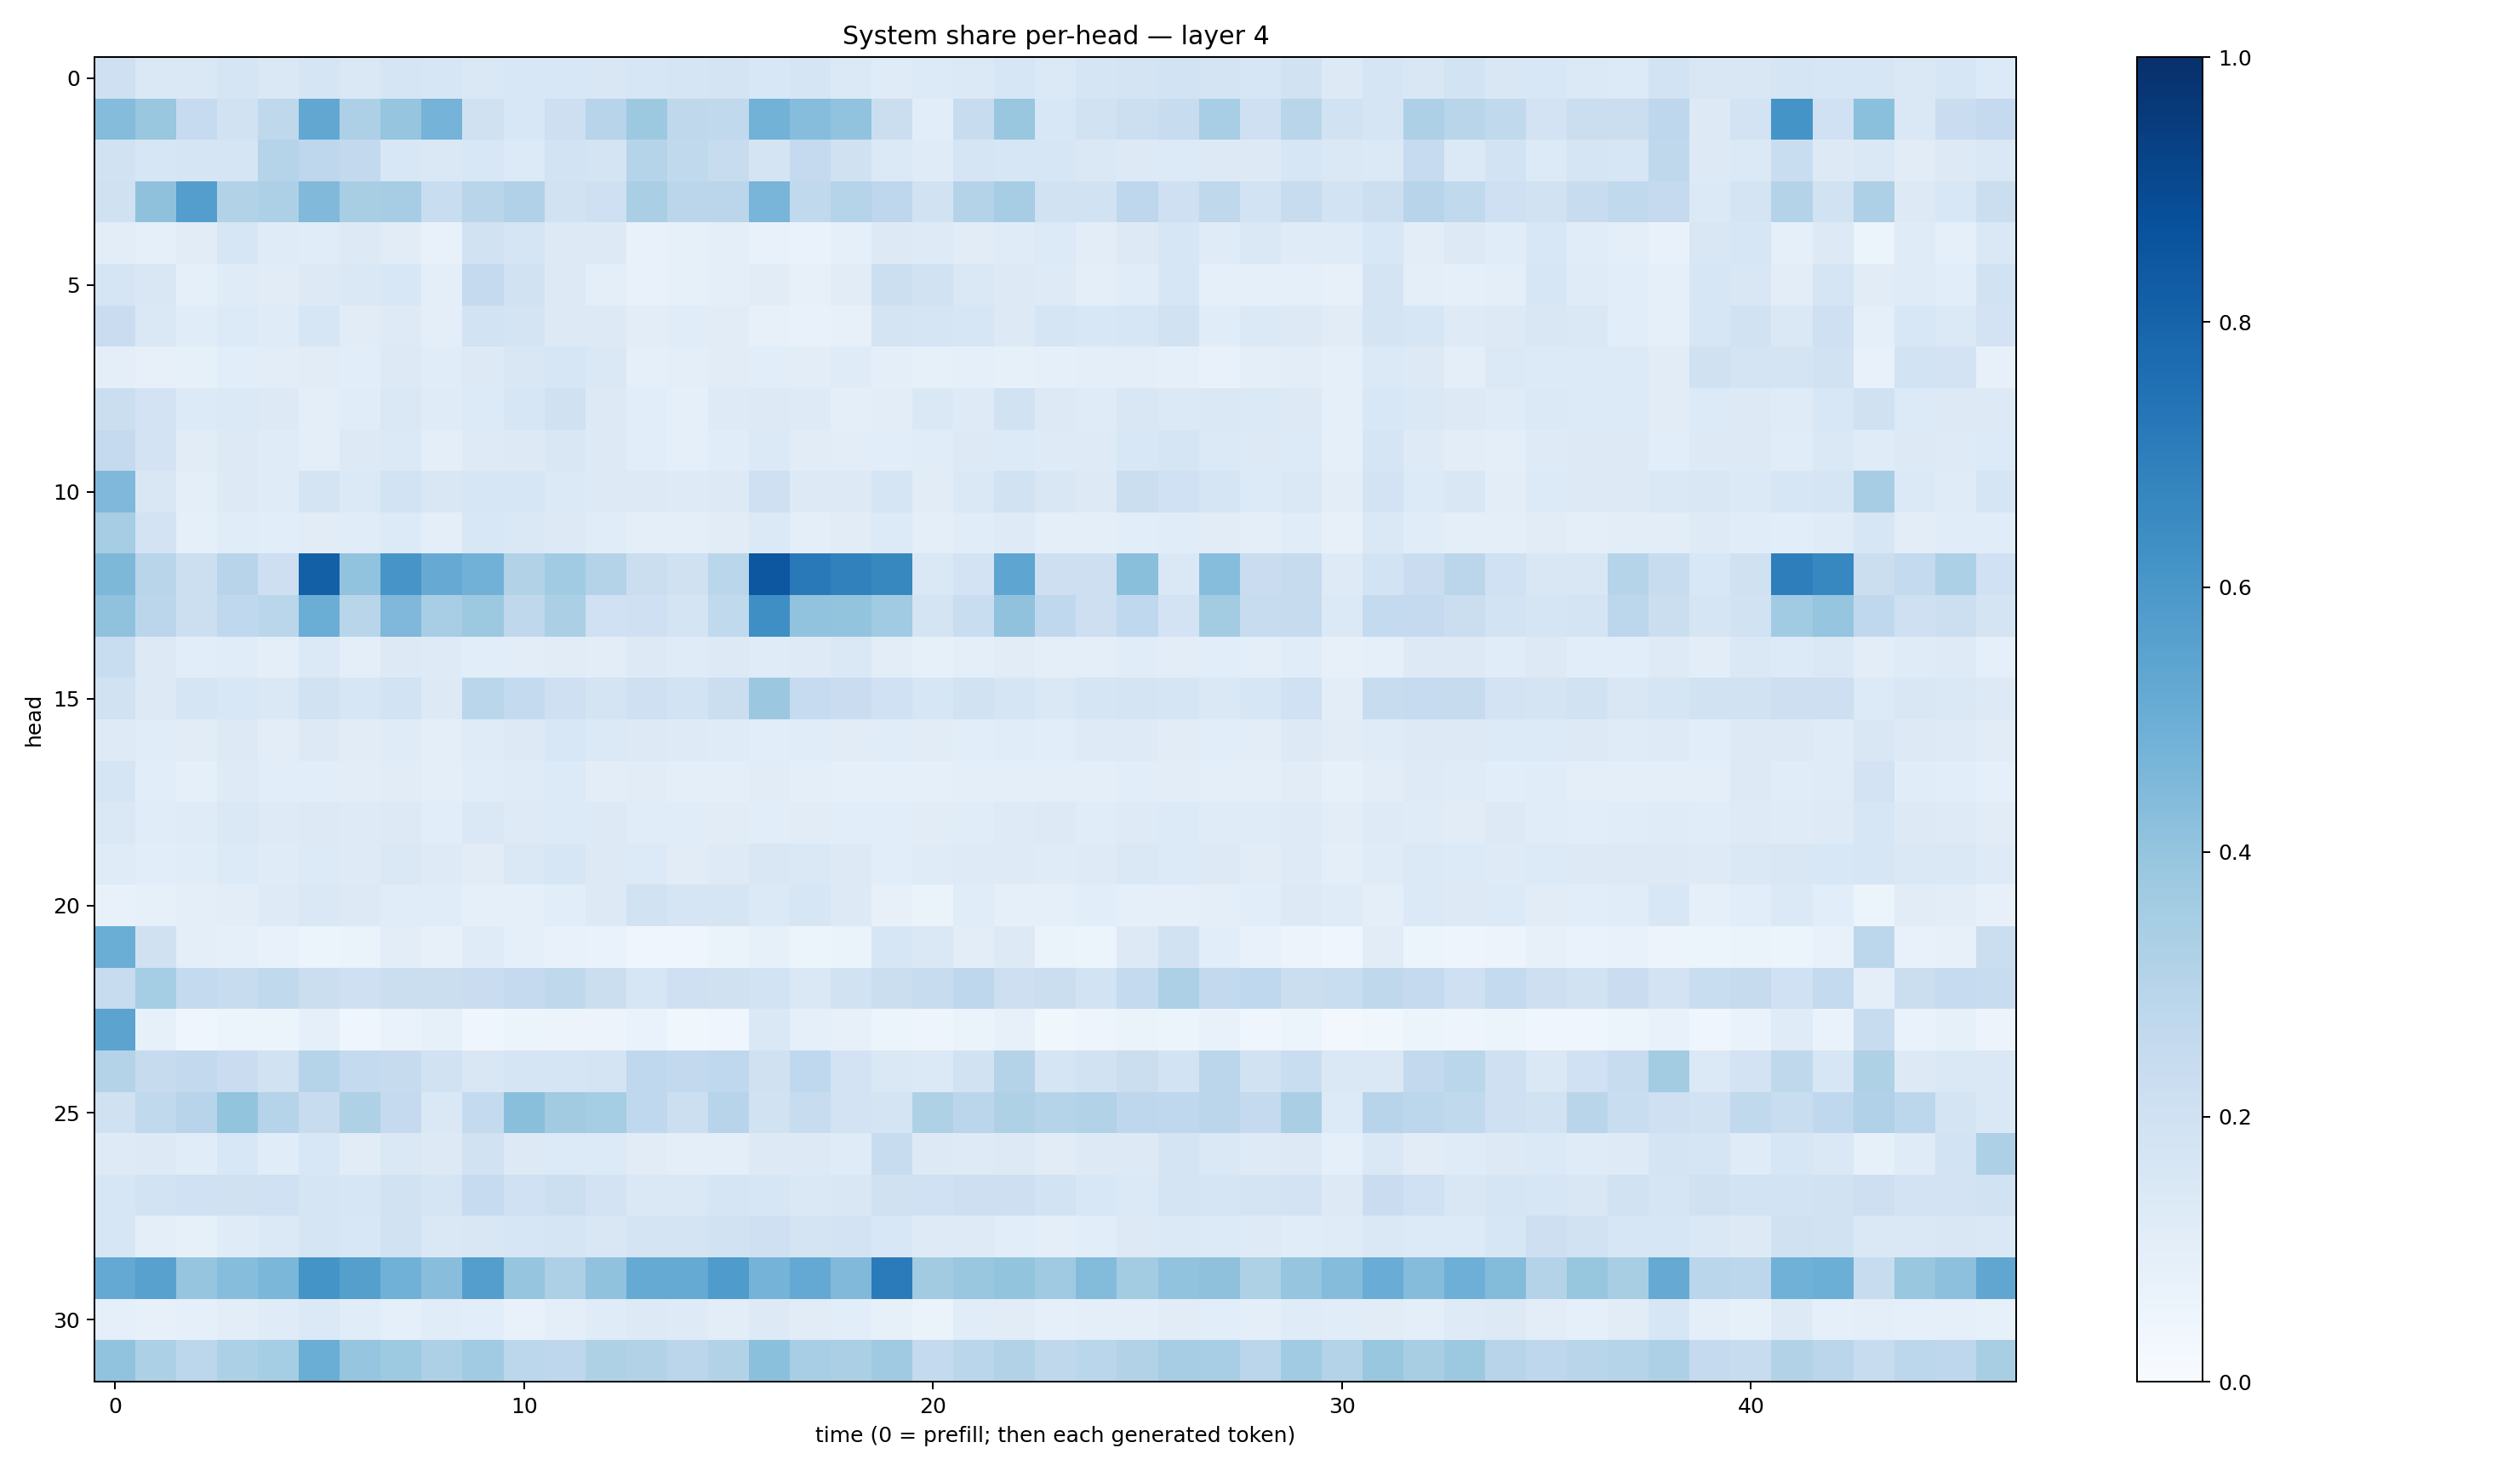

The table this chart was drawn from, first rows:
0.20531051, 0.14069116, 0.14148141, 0.16887784, 0.14063661, 0.17176387, 0.14772251, 0.1679088, 0.15892696, 0.14088723, 0.15460487, 0.15413554, 0.15085861, 0.1613455, 0.16822833, 0.1770151, 0.15337798, 0.16611819, 0.13740489, 0.1191816, 0.13603523, 0.13976525, 0.16016644, 0.1388428
0.4349, 0.3879, 0.2477, 0.1909, 0.2704, 0.5307, 0.3278, 0.398, 0.4752, 0.1988, 0.1558, 0.2135, 0.2959, 0.3755, 0.2708, 0.2635, 0.4778, 0.433, 0.4025, 0.2253, 0.1058, 0.2357, 0.3875, 0.1546
0.1939, 0.1636, 0.1692, 0.1713, 0.3032, 0.2759, 0.2589, 0.1548, 0.1481, 0.1529, 0.135, 0.186, 0.1767, 0.3002, 0.2626, 0.2369, 0.1749, 0.2532, 0.1988, 0.1381, 0.1175, 0.1648, 0.162, 0.1622
0.1989, 0.4123, 0.5678, 0.3113, 0.3255, 0.4475, 0.3416, 0.3483, 0.2305, 0.2928, 0.3174, 0.193, 0.2037, 0.337, 0.2837, 0.2846, 0.4681, 0.2639, 0.3023, 0.274, 0.1927, 0.305, 0.3487, 0.1892
0.1043, 0.08668, 0.1122, 0.1637, 0.1176, 0.114, 0.1261, 0.1097, 0.07182, 0.1882, 0.17, 0.1265, 0.1298, 0.0734, 0.08463, 0.09519, 0.07132, 0.06812, 0.08781, 0.1303, 0.1239, 0.1129, 0.118, 0.1359
0.168, 0.1505, 0.09252, 0.1186, 0.1112, 0.1268, 0.1423, 0.1535, 0.09571, 0.2519, 0.1894, 0.1263, 0.0989, 0.0712, 0.08457, 0.09997, 0.1116, 0.079, 0.1119, 0.2168, 0.1884, 0.1432, 0.1328, 0.122
0.2304, 0.1477, 0.1155, 0.1342, 0.1207, 0.163, 0.1103, 0.1212, 0.09378, 0.1844, 0.1726, 0.1325, 0.1269, 0.1022, 0.1138, 0.1106, 0.08055, 0.0762, 0.08165, 0.1758, 0.1714, 0.1628, 0.1284, 0.1656
0.0966, 0.08139, 0.0844, 0.1082, 0.1026, 0.1132, 0.1084, 0.1252, 0.1161, 0.129, 0.152, 0.1632, 0.1468, 0.09083, 0.1012, 0.1114, 0.1091, 0.1051, 0.1182, 0.094, 0.08323, 0.08801, 0.08402, 0.08822
0.2192, 0.1824, 0.1363, 0.14, 0.1304, 0.1008, 0.1143, 0.1447, 0.1199, 0.133, 0.1615, 0.1982, 0.1287, 0.1075, 0.091, 0.1236, 0.1277, 0.1247, 0.1002, 0.1044, 0.143, 0.1231, 0.189, 0.1287
0.2518, 0.1803, 0.1132, 0.1306, 0.1181, 0.099, 0.1253, 0.1376, 0.09741, 0.1216, 0.1293, 0.1491, 0.126, 0.1081, 0.09187, 0.1143, 0.1369, 0.1115, 0.1037, 0.109, 0.117, 0.1294, 0.1341, 0.1222
0.4497, 0.1517, 0.1015, 0.1328, 0.1204, 0.1777, 0.1393, 0.1863, 0.1503, 0.1599, 0.1574, 0.138, 0.132, 0.1321, 0.1225, 0.1282, 0.2076, 0.1322, 0.1269, 0.1691, 0.1098, 0.1448, 0.1951, 0.149
0.3483, 0.183, 0.09087, 0.1136, 0.1087, 0.1095, 0.1143, 0.1364, 0.09764, 0.1543, 0.1441, 0.1305, 0.1164, 0.09959, 0.1014, 0.1125, 0.1375, 0.09419, 0.1125, 0.1361, 0.09466, 0.1162, 0.1238, 0.09609
0.4552, 0.2919, 0.2154, 0.2957, 0.2143, 0.8157, 0.4057, 0.608, 0.512, 0.4819, 0.3162, 0.3655, 0.3063, 0.2241, 0.1986, 0.2855, 0.8478, 0.7152, 0.6859, 0.664, 0.143, 0.1797, 0.5369, 0.2116
0.4096, 0.2841, 0.2153, 0.2662, 0.2876, 0.5017, 0.2891, 0.4497, 0.3475, 0.3766, 0.2725, 0.3325, 0.2002, 0.2086, 0.1767, 0.2637, 0.6334, 0.4048, 0.4017, 0.3668, 0.1771, 0.231, 0.4081, 0.2675
0.231, 0.1314, 0.1089, 0.1158, 0.09701, 0.1375, 0.09829, 0.1323, 0.1238, 0.1055, 0.1041, 0.1119, 0.1029, 0.1285, 0.1175, 0.1253, 0.1209, 0.1226, 0.1417, 0.1044, 0.08236, 0.09682, 0.1121, 0.09721
0.1898, 0.1269, 0.1668, 0.1524, 0.1425, 0.193, 0.1598, 0.1874, 0.1266, 0.2882, 0.2566, 0.21, 0.1747, 0.2093, 0.1866, 0.2247, 0.3798, 0.2483, 0.2274, 0.2002, 0.1637, 0.1897, 0.169, 0.1478
0.1229, 0.1166, 0.112, 0.1261, 0.1051, 0.1269, 0.1112, 0.119, 0.1014, 0.1179, 0.1313, 0.1555, 0.1378, 0.128, 0.1242, 0.1204, 0.1063, 0.116, 0.11, 0.1156, 0.1111, 0.108, 0.1169, 0.1087
0.1674, 0.1057, 0.09368, 0.1227, 0.108, 0.1072, 0.105, 0.1118, 0.09482, 0.1169, 0.1191, 0.1347, 0.1041, 0.1097, 0.1004, 0.09799, 0.112, 0.09813, 0.09242, 0.08752, 0.09271, 0.09545, 0.09731, 0.09558
0.146, 0.1153, 0.1203, 0.1425, 0.1239, 0.1303, 0.1232, 0.1293, 0.1087, 0.1415, 0.1228, 0.1347, 0.1279, 0.1166, 0.114, 0.1117, 0.1075, 0.1122, 0.1084, 0.1081, 0.1123, 0.1159, 0.123, 0.1255
0.1188, 0.1091, 0.1138, 0.1333, 0.121, 0.1349, 0.1227, 0.1477, 0.1247, 0.1126, 0.147, 0.158, 0.1299, 0.1351, 0.1123, 0.1227, 0.1511, 0.1443, 0.1278, 0.1072, 0.1206, 0.124, 0.1241, 0.1173
0.07703, 0.08425, 0.09886, 0.1024, 0.1217, 0.1477, 0.1295, 0.1142, 0.1135, 0.09127, 0.09043, 0.1062, 0.1266, 0.1906, 0.1671, 0.1665, 0.1378, 0.1628, 0.1287, 0.08176, 0.06622, 0.1153, 0.0875, 0.09142
0.503, 0.1968, 0.1002, 0.09155, 0.07784, 0.06213, 0.06501, 0.1037, 0.08149, 0.1196, 0.09087, 0.07182, 0.06879, 0.04086, 0.04686, 0.06606, 0.08399, 0.05465, 0.06385, 0.1592, 0.1479, 0.1026, 0.1269, 0.06462
0.2396, 0.3534, 0.2562, 0.2404, 0.2627, 0.2219, 0.2061, 0.2219, 0.2257, 0.2302, 0.2514, 0.2726, 0.2225, 0.1632, 0.2037, 0.1957, 0.186, 0.145, 0.1876, 0.2222, 0.2419, 0.2755, 0.2135, 0.2202
0.5434, 0.08251, 0.03919, 0.05968, 0.05148, 0.08885, 0.04102, 0.06978, 0.08265, 0.04187, 0.05302, 0.05545, 0.05622, 0.06794, 0.03751, 0.0464, 0.1475, 0.09078, 0.07903, 0.05951, 0.04891, 0.06549, 0.07926, 0.0353
0.3064, 0.2443, 0.2595, 0.2266, 0.1952, 0.2988, 0.254, 0.2447, 0.1951, 0.1512, 0.1709, 0.1708, 0.1767, 0.2686, 0.2605, 0.269, 0.1976, 0.2692, 0.1831, 0.1479, 0.1387, 0.1907, 0.3056, 0.1647
0.1985, 0.2655, 0.2964, 0.4007, 0.3029, 0.239, 0.3205, 0.2518, 0.1459, 0.2539, 0.4252, 0.363, 0.3527, 0.2682, 0.2165, 0.2941, 0.1896, 0.2345, 0.1822, 0.1729, 0.324, 0.2844, 0.3225, 0.2994
0.1241, 0.1296, 0.1169, 0.1532, 0.1136, 0.1535, 0.1107, 0.1418, 0.1274, 0.1894, 0.1326, 0.1328, 0.1339, 0.1121, 0.09753, 0.09815, 0.1266, 0.1252, 0.1207, 0.2381, 0.1256, 0.1241, 0.1318, 0.1116
0.1564, 0.1874, 0.2004, 0.199, 0.2005, 0.1691, 0.1623, 0.1951, 0.1704, 0.2472, 0.2003, 0.2177, 0.183, 0.1474, 0.1464, 0.1713, 0.1638, 0.1459, 0.1494, 0.1955, 0.2001, 0.2123, 0.2133, 0.1849
0.1576, 0.1012, 0.08288, 0.1196, 0.1383, 0.1682, 0.1531, 0.192, 0.1429, 0.1488, 0.1626, 0.1698, 0.1501, 0.1739, 0.1793, 0.1953, 0.2031, 0.1783, 0.1799, 0.1525, 0.1214, 0.1234, 0.1082, 0.09994
0.5218, 0.5573, 0.3974, 0.4297, 0.4593, 0.6154, 0.5639, 0.4851, 0.4292, 0.5696, 0.3963, 0.3253, 0.4069, 0.5173, 0.5165, 0.5844, 0.474, 0.5214, 0.4485, 0.7073, 0.3623, 0.3872, 0.4007, 0.3679
0.08661, 0.08082, 0.09366, 0.1031, 0.1198, 0.1374, 0.1155, 0.09271, 0.1137, 0.1082, 0.07634, 0.09646, 0.1175, 0.1307, 0.1248, 0.1036, 0.1295, 0.1114, 0.1088, 0.08407, 0.06318, 0.1167, 0.11, 0.08911
0.4061, 0.3318, 0.2777, 0.3294, 0.3532, 0.5013, 0.3974, 0.3719, 0.3274, 0.3652, 0.2796, 0.276, 0.3217, 0.3128, 0.2825, 0.3124, 0.4216, 0.3463, 0.3348, 0.37, 0.2546, 0.2866, 0.3094, 0.2714
